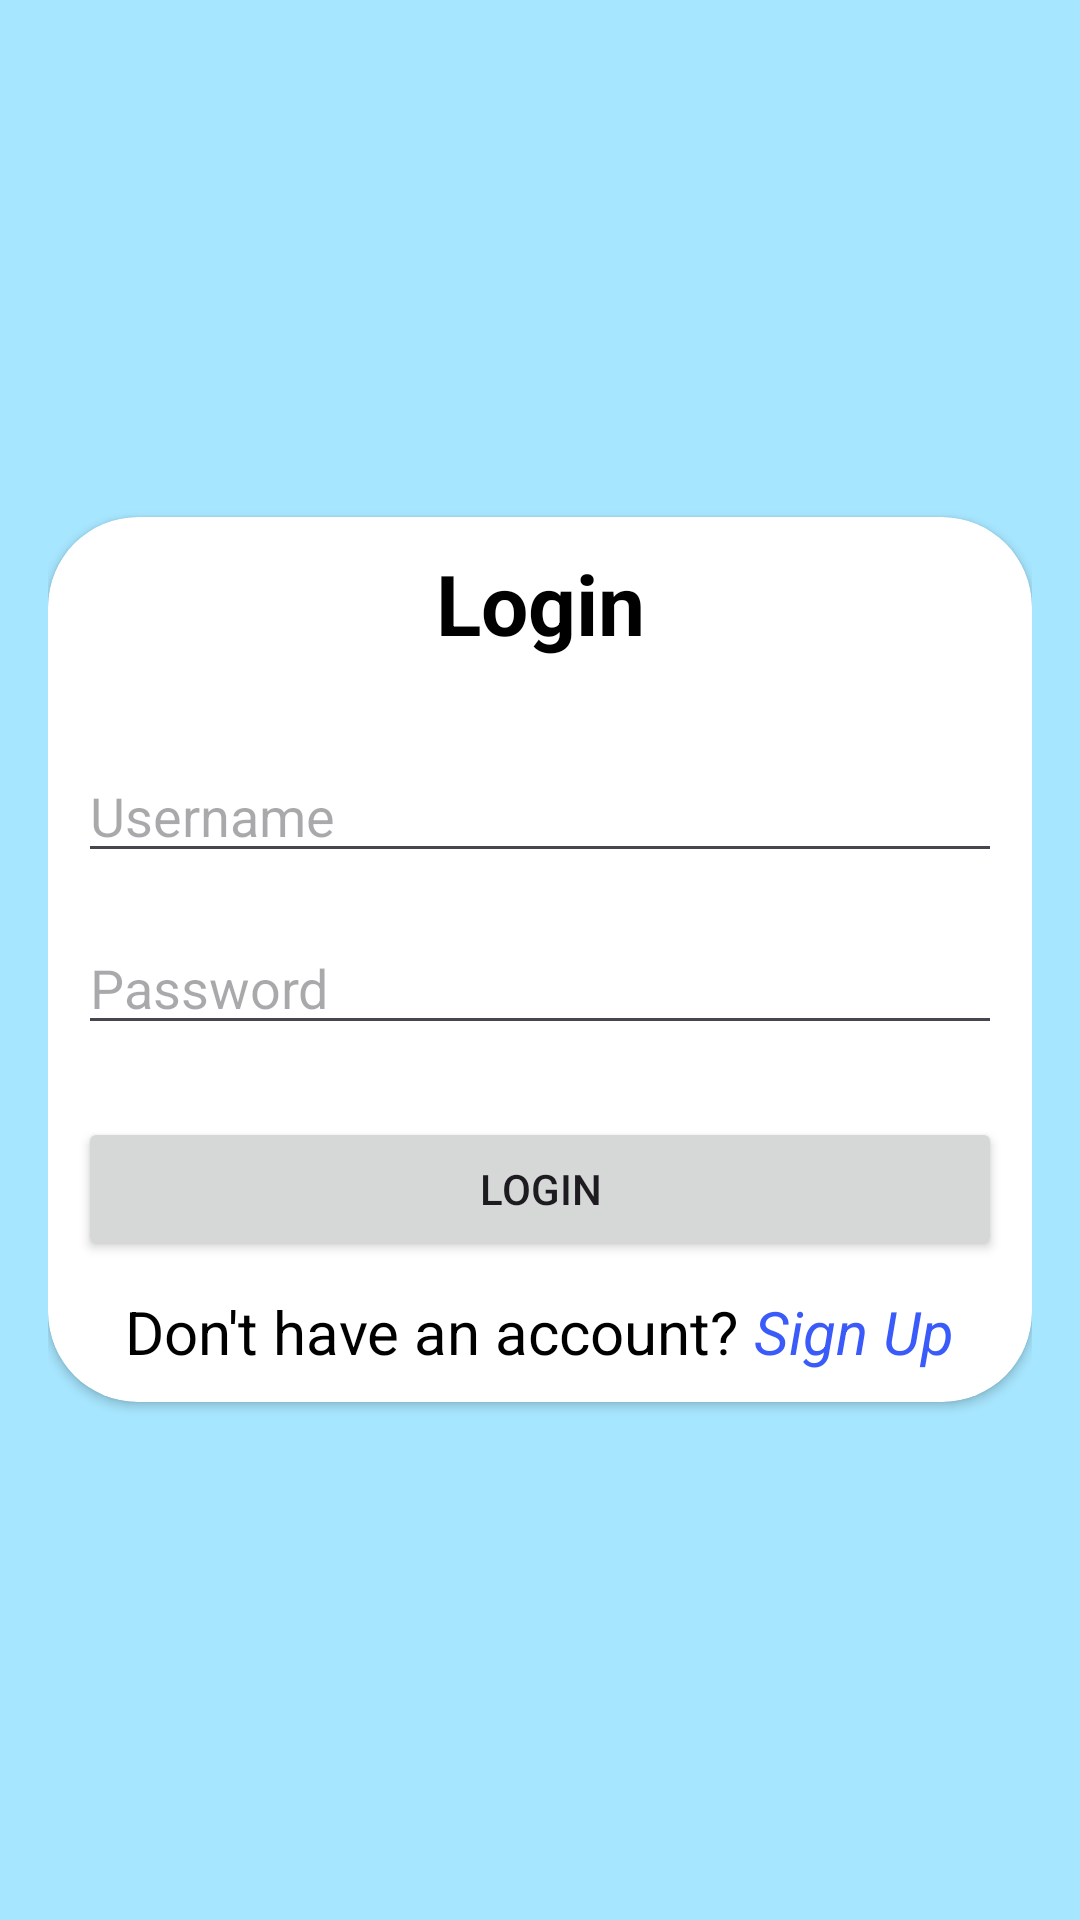

Reconstruct the res/layout file that produces this screen, plus the resources it refers to.
<!-- AndroidManifest.xml: application theme Theme.Group_Project1_Group1 -->
<!-- res/layout/login.xml -->
<?xml version="1.0" encoding="utf-8"?>
<LinearLayout xmlns:android="http://schemas.android.com/apk/res/android"
    xmlns:app="http://schemas.android.com/apk/res-auto"
    android:layout_width="match_parent"
    android:layout_height="match_parent"
    android:background="#A7E6FF"
    android:gravity="center"
    android:orientation="vertical"
    android:padding="16dp">


    <androidx.cardview.widget.CardView
        android:layout_width="match_parent"
        android:layout_height="wrap_content"
        android:padding="10dp"
        app:cardCornerRadius="30dp">

        <LinearLayout
            android:layout_width="match_parent"
            android:layout_height="match_parent"
            android:gravity="center"
            android:orientation="vertical"
            android:padding="10dp">

            <TextView
                android:id="@+id/textView"
                android:layout_width="match_parent"
                android:layout_height="wrap_content"
                android:layout_marginBottom="10dp"
                android:text="Login"
                android:textAlignment="center"
                android:textColor="#000000"
                android:textSize="28sp"
                android:textStyle="bold" />


            <EditText
                android:id="@+id/editTextUsername"
                android:layout_width="match_parent"
                android:layout_height="wrap_content"
                android:layout_marginTop="20dp"
                android:hint="Username"
                android:inputType="text" />

            <EditText
                android:id="@+id/editTextPassword"
                android:layout_width="match_parent"
                android:layout_height="wrap_content"
                android:layout_marginTop="16dp"
                android:hint="Password"
                android:inputType="textPassword" />

            <Button
                android:id="@+id/buttonLogin"
                android:layout_width="match_parent"
                android:layout_height="wrap_content"
                android:layout_marginTop="24dp"
                android:text="Login" />

            <LinearLayout
                android:layout_width="wrap_content"
                android:layout_height="wrap_content"
                android:layout_marginTop="10dp"
                android:orientation="horizontal">

                <TextView
                    android:id="@+id/textView3"
                    android:layout_width="match_parent"
                    android:layout_height="wrap_content"
                    android:text="Don't have an account? "
                    android:textColor="#000000"
                    android:textSize="20sp" />

                <TextView
                    android:id="@+id/textView4"
                    android:layout_width="wrap_content"
                    android:layout_height="wrap_content"
                    android:layout_weight="1"
                    android:clickable="true"
                    android:focusable="true"
                    android:text="Sign Up"
                    android:textColor="#3B5AFA"
                    android:textSize="20sp"
                    android:textStyle="italic" />

            </LinearLayout>

        </LinearLayout>
    </androidx.cardview.widget.CardView>


</LinearLayout>
<!-- resources referenced by this layout -->
<resources>
  <style name="Theme.Group_Project1_Group1" parent="Base.Theme.Group_Project1_Group1" />
  <style name="Base.Theme.Group_Project1_Group1" parent="Theme.Material3.DayNight.NoActionBar">
          
          
      </style>
</resources>
